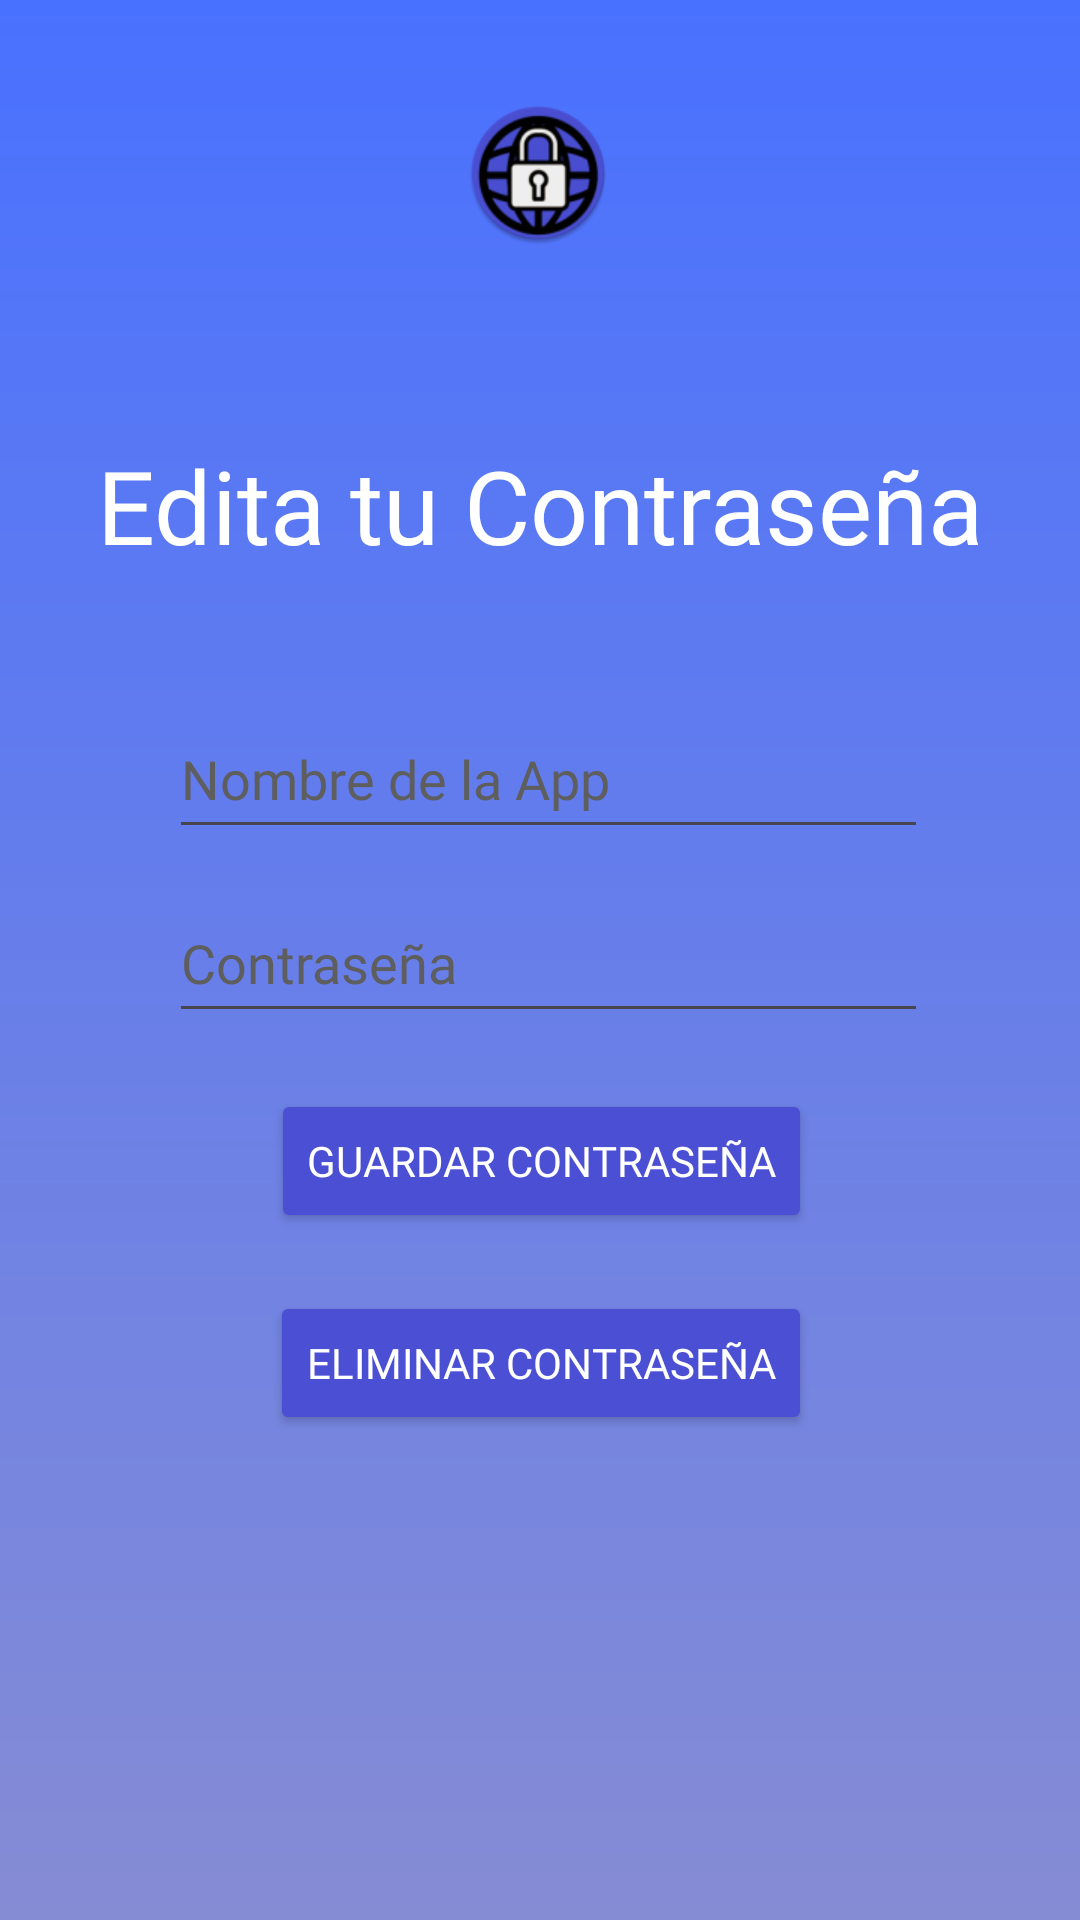

Produce the Android XML layout that renders to this screen, including the resource entries it uses.
<!-- AndroidManifest.xml: application theme Theme.Passmanager -->
<!-- res/layout/activity_update_data.xml -->
<?xml version="1.0" encoding="utf-8"?>
<androidx.constraintlayout.widget.ConstraintLayout xmlns:android="http://schemas.android.com/apk/res/android"
    xmlns:app="http://schemas.android.com/apk/res-auto"
    xmlns:tools="http://schemas.android.com/tools"
    android:layout_width="match_parent"
    android:layout_height="match_parent"
    tools:context=".UpdateData"
    android:background="@drawable/gradient">

    <ImageView
        android:id="@+id/imageView2"
        android:layout_width="wrap_content"
        android:layout_height="wrap_content"
        app:layout_constraintBottom_toBottomOf="parent"
        app:layout_constraintEnd_toEndOf="parent"
        app:layout_constraintHorizontal_bias="0.498"
        app:layout_constraintStart_toStartOf="parent"
        app:layout_constraintTop_toTopOf="parent"
        app:layout_constraintVertical_bias="0.057"
        app:srcCompat="@mipmap/hola"
        tools:ignore="MissingConstraints" />

    <TextView
        android:id="@+id/cajaLogin"
        android:layout_width="340dp"
        android:layout_height="88dp"
        android:fontFamily="@font/facebook"
        android:text="Edita tu Contraseña"
        android:textColor="@color/white"
        android:textAlignment="center"
        android:textSize="34sp"
        app:layout_constraintBottom_toBottomOf="parent"
        app:layout_constraintEnd_toEndOf="parent"
        app:layout_constraintHorizontal_bias="0.492"
        app:layout_constraintStart_toStartOf="parent"
        app:layout_constraintTop_toTopOf="parent"
        app:layout_constraintVertical_bias="0.264" />

    <EditText
        android:id="@+id/appName"
        android:layout_width="253dp"
        android:layout_height="50dp"
        android:ems="10"
        android:hint="Nombre de la App"
        android:textColorHint="@color/gris_claro"
        android:fontFamily="@font/facebook"
        android:inputType="textEmailAddress"
        app:layout_constraintBottom_toBottomOf="parent"
        app:layout_constraintEnd_toEndOf="parent"
        app:layout_constraintHorizontal_bias="0.525"
        app:layout_constraintStart_toStartOf="parent"
        app:layout_constraintTop_toTopOf="parent"
        app:layout_constraintVertical_bias="0.395" />

    <EditText
        android:id="@+id/appPassword"
        android:layout_width="253dp"
        android:layout_height="50dp"
        android:ems="10"
        android:hint="Contraseña"
        android:textColorHint="@color/gris_claro"
        android:fontFamily="@font/facebook"
        android:inputType="textPassword"
        app:layout_constraintBottom_toBottomOf="parent"
        app:layout_constraintEnd_toEndOf="parent"
        app:layout_constraintHorizontal_bias="0.525"
        app:layout_constraintStart_toStartOf="parent"
        app:layout_constraintTop_toTopOf="parent"
        app:layout_constraintVertical_bias="0.499" />

    <Button
        android:id="@+id/updateButton"
        android:layout_width="wrap_content"
        android:layout_height="wrap_content"
        android:backgroundTint="@color/azul_oscuro"
        android:fontFamily="@font/facebook"
        android:text="Guardar Contraseña"
        android:textColor="@color/white"
        android:textColorLink="#4A4FD3"
        app:layout_constraintBottom_toBottomOf="parent"
        app:layout_constraintEnd_toEndOf="parent"
        app:layout_constraintHorizontal_bias="0.502"
        app:layout_constraintStart_toStartOf="parent"
        app:layout_constraintTop_toTopOf="parent"
        app:layout_constraintVertical_bias="0.613" />

    <Button
        android:id="@+id/deleteButton"
        android:layout_width="wrap_content"
        android:layout_height="wrap_content"
        android:backgroundTint="@color/azul_oscuro"
        android:fontFamily="@font/facebook"
        android:text="Eliminar Contraseña"
        android:textColor="@color/white"
        app:layout_constraintBottom_toBottomOf="parent"
        app:layout_constraintEnd_toEndOf="parent"
        app:layout_constraintHorizontal_bias="0.502"
        app:layout_constraintStart_toStartOf="parent"
        app:layout_constraintTop_toTopOf="parent"
        app:layout_constraintVertical_bias="0.727" />

</androidx.constraintlayout.widget.ConstraintLayout>
<!-- resources referenced by this layout -->
<resources>
  <color name="azul_oscuro">#4A4FD3</color>
  <color name="gris_claro">#5e5e5e</color>
  <color name="white">#FFFFFFFF</color>
  <!-- drawable gradient (drawable) -->
  <?xml version="1.0" encoding="utf-8"?>
  <shape xmlns:android="http://schemas.android.com/apk/res/android"
      android:shape="rectangle">
      <gradient
          android:startColor="#868CD4"
          android:endColor="#4971FF"
          android:angle="90" />
  </shape>
  <!-- mipmap hola: webp bitmap (mipmap-hdpi, 4710 bytes) -->
  <style name="Theme.Passmanager" parent="Base.Theme.Passmanager" />
  <style name="Base.Theme.Passmanager" parent="Theme.Material3.DayNight.NoActionBar">
          
          
      </style>
</resources>
